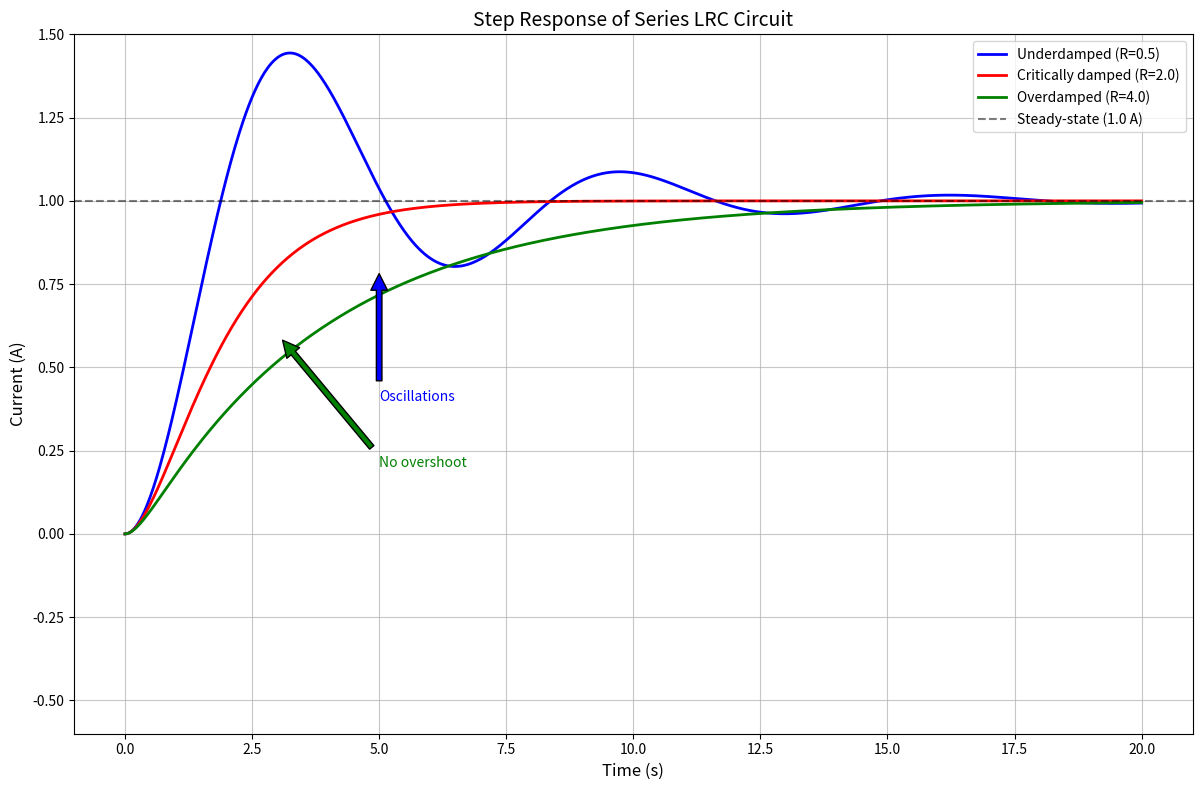

Source code (Python):
import numpy as np
from scipy.integrate import solve_ivp
import matplotlib.pyplot as plt

# Step voltage function - returns V0 when t >= t0, otherwise 0
def step_voltage(t, V0=1.0, t0=0):
    return V0 if t >= t0 else 0

# Function defining the series LRC system differential equations
def series_lrc_system(t, y, L, R, C, V_func):
    # y[0] is current, y[1] is derivative of current
    dydt = np.zeros(2)
    dydt[0] = y[1]  # dI/dt = y[1]
    # L * d²I/dt² + R * dI/dt + (1/C) * I = dV/dt
    # Rearranged to solve for d²I/dt²:
    dydt[1] = (V_func(t) - R * y[1] - (1/C) * y[0]) / L
    return dydt

# Circuit parameters
L = 1.0  # Inductance in henries
C = 1.0  # Capacitance in farads

# Different resistance values for different damping scenarios
R_under = 0.5  # Underdamped (R < 2*sqrt(L/C))
R_crit = 2.0   # Critically damped (R = 2*sqrt(L/C))
R_over = 4.0   # Overdamped (R > 2*sqrt(L/C))

# Time span
t_span = (0, 20)
t_eval = np.linspace(*t_span, 1000)
initial_conditions = [0, 0]  # No initial current or derivative

# Solve for each damping case
results_under = solve_ivp(
    lambda t, y: series_lrc_system(t, y, L, R_under, C, lambda t: step_voltage(t, 1.0)),
    t_span, initial_conditions, t_eval=t_eval, method='RK45')

results_crit = solve_ivp(
    lambda t, y: series_lrc_system(t, y, L, R_crit, C, lambda t: step_voltage(t, 1.0)),
    t_span, initial_conditions, t_eval=t_eval, method='RK45')

results_over = solve_ivp(
    lambda t, y: series_lrc_system(t, y, L, R_over, C, lambda t: step_voltage(t, 1.0)),
    t_span, initial_conditions, t_eval=t_eval, method='RK45')

# Calculate the natural frequency for reference
omega_n = 1 / np.sqrt(L * C)
f_n = omega_n / (2 * np.pi)
print(f"Natural frequency: {f_n:.3f} Hz")

# Create plot to compare all three cases with improved styling
plt.figure(figsize=(12, 8))
plt.plot(results_under.t, results_under.y[0], 'b-', linewidth=2, 
         label=f'Underdamped (R={R_under})')
plt.plot(results_crit.t, results_crit.y[0], 'r-', linewidth=2, 
         label=f'Critically damped (R={R_crit})')
plt.plot(results_over.t, results_over.y[0], 'g-', linewidth=2, 
         label=f'Overdamped (R={R_over})')

# Add reference line for steady-state value
plt.axhline(y=1.0, linestyle='--', color='k', alpha=0.5, 
            label='Steady-state (1.0 A)')

# Add annotations to highlight features
plt.annotate('Oscillations', xy=(5, 0.8), xytext=(5, 0.4),
             arrowprops=dict(facecolor='blue', shrink=0.05), color='blue')

plt.annotate('No overshoot', xy=(3, 0.6), xytext=(5, 0.2),
             arrowprops=dict(facecolor='green', shrink=0.05), color='green')

# Add plot details
plt.xlabel('Time (s)', fontsize=12)
plt.ylabel('Current (A)', fontsize=12)
plt.title('Step Response of Series LRC Circuit', fontsize=14)
plt.grid(True, alpha=0.7)
plt.legend(fontsize=10)
plt.tight_layout()

# Set appropriate y-axis limits
plt.ylim(-0.6, 1.5)  # Show the full range of oscillations
# After creating each plot, add:
plt.savefig('figure_1.png', dpi=300, bbox_inches='tight')
plt.show()